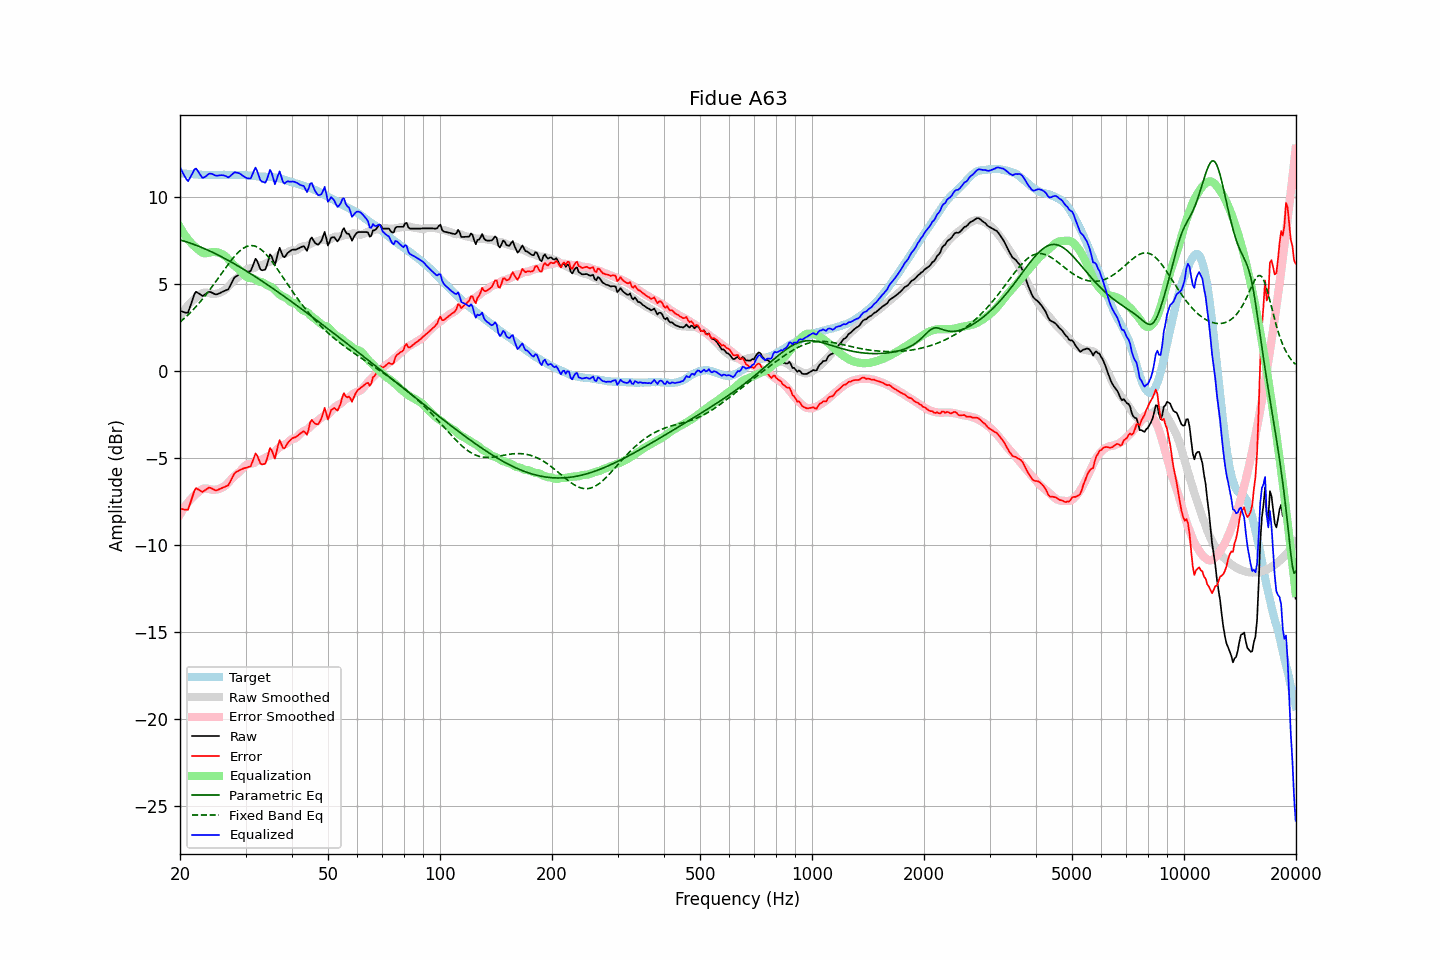

The file beside this chart, header and first rows:
frequency, raw, error, smoothed, error_smoothed, equalization, parametric_eq, fixed_band_eq, equalized_raw, equalized_smoothed, target
20.00, 3.45, -7.92, 3.12, -8.26, 8.26, 7.53, 2.81, 11.71, 11.37, 11.37
20.20, 3.42, -7.94, 3.26, -8.10, 8.10, 7.50, 2.88, 11.52, 11.36, 11.36
20.40, 3.39, -7.96, 3.40, -7.95, 7.95, 7.48, 2.96, 11.34, 11.35, 11.35
20.61, 3.36, -7.99, 3.53, -7.81, 7.81, 7.45, 3.05, 11.17, 11.34, 11.35
20.81, 3.34, -7.99, 3.65, -7.68, 7.68, 7.42, 3.13, 11.02, 11.33, 11.33
21.02, 3.34, -7.98, 3.76, -7.56, 7.56, 7.39, 3.22, 10.90, 11.32, 11.32
21.23, 3.61, -7.70, 3.87, -7.45, 7.45, 7.36, 3.31, 11.06, 11.32, 11.31
21.44, 3.88, -7.44, 3.97, -7.34, 7.34, 7.32, 3.40, 11.23, 11.31, 11.32
21.66, 4.15, -7.17, 4.05, -7.25, 7.25, 7.29, 3.50, 11.39, 11.30, 11.31
21.87, 4.42, -6.88, 4.14, -7.16, 7.16, 7.26, 3.60, 11.58, 11.30, 11.30
22.09, 4.55, -6.74, 4.21, -7.08, 7.08, 7.22, 3.70, 11.63, 11.29, 11.29
22.31, 4.49, -6.80, 4.27, -7.01, 7.01, 7.19, 3.80, 11.50, 11.28, 11.29
22.54, 4.43, -6.85, 4.36, -6.92, 6.92, 7.15, 3.91, 11.35, 11.28, 11.28
22.76, 4.37, -6.91, 4.43, -6.85, 6.85, 7.11, 4.02, 11.22, 11.27, 11.28
22.99, 4.30, -6.96, 4.47, -6.80, 6.80, 7.07, 4.13, 11.10, 11.27, 11.27
23.22, 4.36, -6.89, 4.50, -6.76, 6.76, 7.03, 4.24, 11.13, 11.27, 11.25
23.45, 4.42, -6.84, 4.51, -6.76, 6.76, 6.99, 4.36, 11.18, 11.26, 11.26
23.69, 4.48, -6.77, 4.49, -6.77, 6.77, 6.95, 4.48, 11.25, 11.26, 11.25
23.92, 4.54, -6.71, 4.46, -6.79, 6.79, 6.91, 4.60, 11.33, 11.26, 11.25
24.16, 4.53, -6.73, 4.45, -6.81, 6.81, 6.87, 4.72, 11.34, 11.26, 11.26
24.40, 4.49, -6.78, 4.43, -6.83, 6.83, 6.83, 4.84, 11.32, 11.26, 11.27
24.65, 4.44, -6.82, 4.42, -6.84, 6.84, 6.78, 4.97, 11.28, 11.26, 11.27
24.89, 4.40, -6.86, 4.43, -6.83, 6.83, 6.74, 5.10, 11.23, 11.26, 11.26
25.14, 4.40, -6.86, 4.44, -6.82, 6.82, 6.69, 5.23, 11.22, 11.26, 11.26
25.39, 4.44, -6.82, 4.47, -6.80, 6.80, 6.64, 5.36, 11.24, 11.26, 11.26
25.65, 4.48, -6.78, 4.50, -6.76, 6.76, 6.60, 5.49, 11.24, 11.27, 11.26
25.91, 4.53, -6.74, 4.54, -6.72, 6.72, 6.55, 5.62, 11.25, 11.27, 11.27
26.16, 4.57, -6.70, 4.60, -6.67, 6.67, 6.50, 5.75, 11.24, 11.27, 11.27
26.43, 4.61, -6.66, 4.66, -6.60, 6.60, 6.45, 5.88, 11.21, 11.27, 11.27
26.69, 4.65, -6.62, 4.74, -6.52, 6.52, 6.40, 6.01, 11.17, 11.27, 11.27
26.96, 4.69, -6.58, 4.84, -6.43, 6.43, 6.35, 6.13, 11.12, 11.27, 11.27
27.23, 4.85, -6.42, 4.94, -6.33, 6.33, 6.30, 6.25, 11.18, 11.27, 11.27
27.50, 5.04, -6.22, 5.04, -6.22, 6.22, 6.25, 6.37, 11.26, 11.27, 11.26
27.77, 5.22, -6.05, 5.14, -6.12, 6.12, 6.20, 6.48, 11.35, 11.27, 11.27
28.05, 5.38, -5.89, 5.23, -6.04, 6.04, 6.14, 6.59, 11.42, 11.27, 11.27
28.33, 5.44, -5.81, 5.30, -5.96, 5.96, 6.09, 6.70, 11.40, 11.26, 11.26
28.62, 5.49, -5.76, 5.37, -5.89, 5.89, 6.03, 6.79, 11.38, 11.26, 11.25
28.90, 5.55, -5.71, 5.45, -5.81, 5.81, 5.98, 6.88, 11.36, 11.26, 11.26
29.19, 5.59, -5.67, 5.55, -5.70, 5.70, 5.92, 6.96, 11.29, 11.26, 11.26
29.48, 5.62, -5.63, 5.66, -5.60, 5.60, 5.87, 7.03, 11.22, 11.25, 11.25
29.78, 5.66, -5.59, 5.75, -5.50, 5.50, 5.81, 7.08, 11.16, 11.25, 11.25
30.08, 5.68, -5.58, 5.82, -5.43, 5.43, 5.76, 7.13, 11.11, 11.24, 11.26
30.38, 5.70, -5.54, 5.86, -5.37, 5.37, 5.70, 7.17, 11.07, 11.24, 11.24
30.68, 5.72, -5.51, 5.89, -5.34, 5.34, 5.64, 7.19, 11.06, 11.23, 11.23
30.99, 5.74, -5.48, 5.89, -5.33, 5.33, 5.58, 7.20, 11.07, 11.22, 11.23
31.30, 5.97, -5.24, 5.89, -5.32, 5.32, 5.52, 7.20, 11.29, 11.21, 11.21
31.61, 6.21, -5.00, 5.91, -5.29, 5.29, 5.46, 7.19, 11.50, 11.21, 11.21
31.93, 6.45, -4.75, 5.96, -5.24, 5.24, 5.41, 7.16, 11.69, 11.20, 11.19
32.24, 6.32, -4.87, 6.02, -5.17, 5.17, 5.35, 7.12, 11.49, 11.19, 11.19
32.57, 6.08, -5.09, 6.05, -5.14, 5.14, 5.28, 7.07, 11.22, 11.18, 11.17
32.89, 5.84, -5.33, 6.06, -5.11, 5.11, 5.22, 7.01, 10.95, 11.18, 11.17
33.22, 5.78, -5.38, 6.07, -5.10, 5.10, 5.16, 6.93, 10.88, 11.17, 11.16
33.55, 5.80, -5.36, 6.11, -5.06, 5.06, 5.10, 6.85, 10.86, 11.16, 11.16
33.89, 5.82, -5.34, 6.16, -5.00, 5.00, 5.04, 6.76, 10.82, 11.16, 11.16
34.23, 6.05, -5.10, 6.21, -4.94, 4.94, 4.98, 6.66, 10.99, 11.15, 11.15
34.57, 6.38, -4.76, 6.25, -4.89, 4.89, 4.91, 6.55, 11.27, 11.14, 11.14
34.92, 6.70, -4.44, 6.28, -4.86, 4.86, 4.85, 6.43, 11.55, 11.14, 11.13
35.27, 6.58, -4.56, 6.32, -4.81, 4.81, 4.79, 6.31, 11.39, 11.13, 11.14
35.62, 6.33, -4.79, 6.37, -4.75, 4.75, 4.72, 6.19, 11.08, 11.12, 11.12
35.97, 6.07, -5.04, 6.45, -4.65, 4.65, 4.66, 6.06, 10.73, 11.11, 11.11
... 635 more rows
